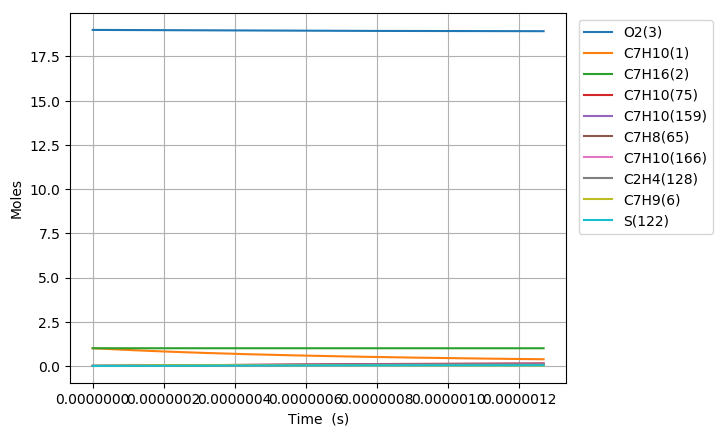

Data behind this chart, as committed beside it:
Time (s), Volume (m^3), N2, Ar, He, Ne, C7H10(1), C7H16(2), O2(3), C7H10(22), C7H9(6), C7H11(35), S(81), C7H9O2(80), C7H10(19), C7H10(166), C7H10(20), C7H10(159), C7H9O2(79), S(95), C7H10(75), S(258), C7H11(73), C5H7(209)
0.0, 0.5047, 154.0, 0.0, 0.0, 0.0, 1.0, 1.0, 19.0, 0.0, 0.0, 0.0, 0.0, 0.0, 0.0, 0.0, 0.0, 0.0, 0.0, 0.0, 0.0, 0.0, 0.0, 0.0
7.629126595606608e-22, 0.5047, 154.0, 0.0, 0.0, 0.0, 1, 1.0, 19.0, 5.3282044989586292e-17, 2.6060603544277257e-16, 2.6060560975808171e-16, 7.8117741246121973e-28, 7.811728387381929e-28, 2.0935656824500538e-16, 1.1816286259859093e-25, 2.4767893605453393e-19, 1.6690076919754937e-25, 4.8826376476636186e-28, 2.1870129037629584e-40, 1.1699248994313814e-30, 2.7338131602189845e-40, 7.2718968329718186e-31, 3.2598027979815294e-42
2.1361554467698506e-21, 0.5047, 154.0, 0.0, 0.0, 0.0, 1, 1.0, 19.0, 1.4918972597084122e-16, 7.2969689923564878e-16, 7.2969570732009395e-16, 4.7183115711888021e-27, 4.7182498307244165e-27, 5.8619839014422422e-16, 7.1370368913868865e-25, 6.9350102023062575e-19, 1.0080806446017523e-24, 2.9491131371346797e-27, 2.5963748860290735e-39, 7.0663463917926216e-30, 3.2454099368997907e-39, 4.3922256870829502e-30, 3.87003788173057e-41
4.88264102118823e-21, 0.5047, 154.0, 0.0, 0.0, 0.0, 1, 1.0, 19.0, 3.4100508793334964e-16, 1.6678786268049434e-15, 1.6678759024339786e-15, 2.2716639153217772e-26, 2.2715994429049909e-26, 1.3398820301754981e-15, 3.4361760300150143e-24, 1.5851451856945315e-18, 4.8534743479930438e-24, 1.4198710248593608e-26, 2.5490370628420243e-38, 3.4021416063870739e-29, 3.1859962342185597e-38, 2.1146675989801613e-29, 3.7996261412246499e-40
1.0375612170024988e-20, 0.5047, 154.0, 0.0, 0.0, 0.0, 1, 1.0, 19.0, 7.2463581185836089e-16, 3.5442420818777041e-15, 3.5442362926211884e-15, 9.92095313706451e-26, 9.9203662883408908e-26, 2.8472492951693913e-15, 1.5006683401716944e-23, 3.3684335050692324e-18, 2.1196397478614614e-23, 6.2009497806935371e-26, 2.2544179730255831e-37, 1.4858046210798264e-28, 2.8173258587766535e-37, 9.2353089773777537e-29, 3.3607262923915319e-39
2.1361554467698506e-20, 0.5047, 154.0, 0.0, 0.0, 0.0, 1, 1.0, 19.0, 1.4918972597083598e-15, 7.2969689917599275e-15, 7.2969570728333753e-15, 4.1418026397957054e-25, 4.1413025310849221e-25, 5.8619837648825575e-15, 6.2649948415035943e-23, 6.9350100976061914e-18, 8.8490785943273216e-23, 2.5887744521359333e-25, 1.8946773885957221e-36, 6.2029418060029464e-28, 2.3670364882320321e-36, 3.8555597003948465e-28, 2.8248929474950338e-38
4.333343906304554e-20, 0.5047, 154.0, 0.0, 0.0, 0.0, 1, 1.0, 19.0, 3.0264201554082651e-15, 1.4802422810471321e-14, 1.48023986326088e-14, 1.6920615215784535e-24, 1.6916487672325605e-24, 1.1891452463210425e-14, 2.5594547560227884e-22, 1.4068163097830346e-17, 3.6151372615072876e-22, 1.0575988207730571e-24, 1.5528845610646438e-35, 2.5341041200354106e-27, 1.9388451602463918e-35, 1.5751219412307262e-27, 2.3160179108554093e-37
8.727720825373961e-20, 0.5047, 154.0, 0.0, 0.0, 0.0, 1, 1.0, 19.0, 6.0954659468077067e-15, 2.9813330443683022e-14, 2.9813281749563872e-14, 6.8395832037783931e-24, 6.8362301752228124e-24, 2.3950388895472372e-14, 1.0345724872667421e-21, 2.8334468358879644e-17, 1.4612962153940088e-21, 4.2749834275668808e-24, 1.2567790224995259e-34, 1.0243253983380991e-26, 1.5672285535829891e-34, 6.3668947252029691e-27, 1.8755713504726127e-36
1.7516474663512773e-19, 0.5047, 154.0, 0.0, 0.0, 0.0, 1, 1.0, 19.0, 1.2233557529605114e-14, 5.9835145693270979e-14, 5.9835047973090915e-14, 2.7501663216012094e-23, 2.7474642572363461e-23, 4.806825790242172e-14, 4.1599700889360831e-21, 5.6867075923382468e-17, 5.8758072749206246e-21, 1.7189519525381381e-23, 1.0103002439955897e-33, 4.1187673445364638e-26, 1.256800811418503e-33, 2.5601003651110105e-26, 1.5096229929828339e-35
3.5093982339790397e-19, 0.5047, 154.0, 0.0, 0.0, 0.0, 1, 1.0, 19.0, 2.4509740695194011e-14, 1.1987877612517646e-13, 1.1987858037861254e-13, 1.1029396967042826e-22, 1.1007716520568815e-22, 9.6303980486027181e-14, 1.6683337599081081e-20, 1.1393227922200759e-16, 2.3564610883947619e-20, 6.8937654950212642e-23, 8.0867974263238291e-33, 1.6518098968969578e-25, 1.0011341690198543e-32, 1.0267147486760384e-25, 1.2113773776934678e-34
7.0248997692345655e-19, 0.5047, 154.0, 0.0, 0.0, 0.0, 1, 1.0, 19.0, 4.9062107026348157e-14, 2.3996603672047423e-13, 2.3996564502352624e-13, 4.4175116700816128e-22, 4.4001655944516728e-22, 1.9277536393210471e-13, 6.6820345794163965e-20, 2.2806263849775519e-16, 9.4381321388419547e-20, 2.7611014425624878e-22, 6.4471019196938065e-32, 6.6158551849440388e-25, 7.9056389528036347e-32, 4.1122143022194037e-25, 9.705760174576418e-34
1.4055902839745615e-18, 0.5047, 154.0, 0.0, 0.0, 0.0, 1, 1.0, 19.0, 9.8166839688561843e-14, 4.8014055684153322e-13, 4.8013977364883478e-13, 1.7681558890751736e-21, 1.7543163736649631e-21, 3.8571788394004223e-13, 2.6745532646420647e-19, 4.5632316776339662e-16, 3.7777097415545027e-19, 1.105159721028976e-21, 5.1108156742087565e-31, 2.6480660576612281e-24, 6.1517346851119568e-31, 1.6459573883170577e-24, 7.7705096204104818e-33
2.811790898076772e-18, 0.5047, 154.0, 0.0, 0.0, 0.0, 1, 1.0, 19.0, 1.9637630501261074e-13, 9.6048959284114686e-13, 9.6048802824137685e-13, 7.0749265602307465e-21, 6.9649610568267301e-21, 7.7160193642157375e-13, 1.0701681175720682e-18, 9.1284346915252064e-16, 1.5115737556248932e-18, 4.4220750621778915e-21, 4.0111976845142275e-30, 1.0595712232830837e-23, 4.6610204517242061e-30, 6.5859734596614558e-24, 6.218769253695125e-32
5.624192126281192e-18, 0.5047, 154.0, 0.0, 0.0, 0.0, 1, 1.0, 19.0, 3.9279523565919485e-13, 1.9211876481478268e-12, 1.9211845267941615e-12, 2.8304312150982508e-20, 2.7436977429871727e-20, 1.5433660912674816e-12, 4.2813568000871309e-18, 1.825881043372179e-15, 6.0472616135889997e-18, 1.7691152858549346e-20, 3.0899751797306442e-29, 4.2389738339421348e-23, 3.3689100363708086e-29, 2.6348181947834034e-23, 4.9759601567949745e-31
1.1248994582690033e-17, 0.5047, 154.0, 0.0, 0.0, 0.0, 1, 1.0, 19.0, 7.8563309694630831e-13, 3.8425836940946317e-12, 3.8425774813705417e-12, 1.1322645505897989e-19, 1.0648042741233502e-19, 3.0868786006524152e-12, 1.7126720816813494e-17, 3.6519440776575028e-15, 2.4190873640838292e-17, 7.0770155868931164e-20, 2.3002083755082926e-28, 1.6957267259039863e-22, 2.2556306290151897e-28, 1.0540130210505171e-22, 3.9811459537591129e-30
2.2498599495507712e-17, 0.5047, 154.0, 0.0, 0.0, 0.0, 1, 1.0, 19.0, 1.5713088194963152e-12, 7.6853755424776898e-12, 7.6853632204065749e-12, 4.5292418576452262e-19, 4.01810451810329e-19, 6.1738404194886605e-12, 6.8508869471810807e-17, 7.304021690255092e-15, 9.6766300005592992e-17, 2.8309042387016466e-19, 1.614252609268629e-27, 6.7831764623301547e-22, 1.3566108058288201e-27, 4.2162233753448157e-22, 3.1850677206713126e-29
4.499780932114308e-17, 0.5047, 154.0, 0.0, 0.0, 0.0, 1, 1.0, 19.0, 3.1426602644994515e-12, 1.5370958364516118e-11, 1.5370934018012081e-11, 1.811733091818433e-18, 1.4421374929360865e-18, 1.2347511267777463e-11, 2.7403464155835142e-16, 1.460798309670123e-14, 3.8706401873925541e-16, 1.1323709930374547e-18, 1.0347696162472993e-26, 2.71332064163931e-21, 7.2183486741385246e-27, 1.6865234479854472e-21, 2.5481142704408802e-28
6.749701914677844e-17, 0.5047, 154.0, 0.0, 0.0, 0.0, 1, 1.0, 19.0, 4.7140117094057082e-12, 2.3056540393177675e-11, 2.3056504135151367e-11, 3.8499551083591272e-18, 2.8507897266170822e-18, 1.8520929337032961e-11, 5.8231768088408903e-16, 2.1911750689541391e-14, 8.225026604835434e-16, 2.4062825856884767e-18, 2.6307979604719667e-26, 5.7658333222672345e-21, 1.6899382462540082e-26, 3.5838834571651111e-21, 7.2860580218588976e-28
8.999622897241381e-17, 0.5047, 154.0, 0.0, 0.0, 0.0, 1, 1.0, 19.0, 6.285363154215089e-12, 3.074212169509897e-11, 3.0742073571824758e-11, 6.5675899017047225e-18, 4.5611395438025328e-18, 2.4694094637605097e-11, 9.9335378008395074e-16, 2.9215324473918491e-14, 1.4030762824882627e-15, 4.1048161961548638e-18, 5.028296638342066e-26, 9.8358523330576899e-21, 3.0478715053330583e-26, 6.1137022242101545e-21, 1.53684571675449e-27
1.3499464862368454e-16, 0.5047, 154.0, 0.0, 0.0, 0.0, 1, 1.0, 19.0, 9.4280660436064803e-12, 4.6113282754589824e-11, 4.611321084816077e-11, 1.3597398644831107e-17, 8.5286696937817756e-18, 3.7039832038229485e-11, 2.0565680682614008e-15, 4.3822017202028704e-14, 2.9048280056535786e-15, 8.4984173719721346e-18, 1.1841805747852925e-25, 2.0363905031948942e-20, 6.685961394195778e-26, 1.2657681304096394e-20, 4.1976162275580563e-27
1.7999306827495527e-16, 0.5047, 154.0, 0.0, 0.0, 0.0, 1, 1.0, 19.0, 1.2570768932641618e-11, 6.1484441536992537e-11, 6.1484345622183774e-11, 2.3125647717115657e-17, 1.3210329235926747e-17, 4.9384640004225373e-11, 3.4976070567076079e-15, 5.8427997270017821e-14, 4.940243451176673e-15, 1.4453430383600364e-17, 2.1908765335551616e-25, 3.4633663621295692e-20, 1.1771890368824114e-25, 2.1527435637329211e-20, 8.7828339758528771e-27
2.24991487926226e-16, 0.5047, 154.0, 0.0, 0.0, 0.0, 1, 1.0, 19.0, 1.5713471821295052e-11, 7.6855598109818552e-11, 7.6855477715159342e-11, 3.5330794915821113e-17, 1.842702697643323e-17, 6.1728452216576242e-11, 5.343430105175199e-15, 7.3033213807964543e-14, 7.5474017395324903e-15, 2.2081324511193524e-17, 3.5575118455230649e-25, 5.2912370497179383e-20, 1.8410998795823016e-25, 3.2889091086171262e-20, 1.5988834304003274e-26
3.1498832722876746e-16, 0.5047, 154.0, 0.0, 0.0, 0.0, 1, 1.0, 19.0, 2.1998877597432835e-11, 1.0759790535009024e-10, 1.0759773368957543e-10, 6.7939915794066257e-17, 2.9637409768711712e-17, 8.6413027301598696e-11, 1.0274664027683241e-14, 1.0224130856613756e-13, 1.4512591281228837e-14, 4.2460429438812192e-17, 7.4136200531971879e-25, 1.0174829712407564e-19, 3.6446691507698329e-25, 6.3244625695926569e-20, 4.2215308597641006e-26
4.949820058338504e-16, 0.5047, 154.0, 0.0, 0.0, 0.0, 1, 1.0, 19.0, 3.4569689145060672e-11, 1.6908249801683334e-10, 1.690822129932445e-10, 1.6575279737243892e-16, 5.3486189381740813e-17, 1.3577005738617507e-10, 2.5064070806916311e-14, 1.6064820334567721e-13, 3.5402093391112063e-14, 1.0358424439947204e-16, 1.9596658987559035e-24, 2.4823295598506098e-19, 9.1428583425888596e-25, 1.5429783492482018e-19, 1.6324010778910475e-25
6.749756844389333e-16, 0.5047, 154.0, 0.0, 0.0, 0.0, 1, 1.0, 19.0, 4.7140500686486208e-11, 2.3056706269254426e-10, 2.305666487327225e-10, 3.0706244773732018e-16, 7.812473738980848e-17, 1.8511091709281217e-10, 4.6426901910960758e-14, 2.1904269629185613e-13, 6.5576319585019232e-14, 1.9188239195565648e-16, 3.7749477088924554e-24, 4.5985614835259256e-19, 1.7164287647615315e-24, 2.8584196503919823e-19, 4.0512135263179034e-25
1.0349630416490991e-15, 0.5047, 154.0, 0.0, 0.0, 0.0, 1, 1.0, 19.0, 7.2282123750736004e-11, 3.5353611044760789e-10, 3.5353538955936796e-10, 7.2013185347686361e-16, 1.2744263721573252e-16, 2.837441672001294e-10, 1.0885583363194072e-13, 3.3579450142208225e-13, 1.5375492745258364e-13, 4.4995347220198532e-16, 9.1959298359792482e-24, 1.078450509703163e-18, 4.077236988291267e-24, 6.7036600955590514e-19, 1.4714045407553384e-24
1.7549377560694308e-15, 0.5047, 154.0, 0.0, 0.0, 0.0, 1, 1.0, 19, 1.2256536980483188e-10, 5.9947387995547681e-10, 5.9947234861782041e-10, 2.0680566972578407e-15, 2.2601630664187543e-16, 4.8081696868612177e-10, 3.1245421495526947e-13, 5.6914947827318827e-13, 4.4133027650421396e-13, 1.2918369512953181e-15, 2.7198936853199184e-23, 3.0969617943950833e-18, 1.1823478791397043e-23, 1.9251467104537193e-18, 7.3528368422449659e-24
2.4749124704897625e-15, 0.5047, 154.0, 0.0, 0.0, 0.0, 1, 1.0, 19, 1.728486157597242e-10, 8.4541121502284778e-10, 8.4540861089937713e-10, 4.1116800451716244e-15, 3.2448472780053849e-16, 6.7763173989080457e-10, 6.2094454941336363e-13, 8.0230639486504813e-13, 8.770617152392521e-13, 2.5678354239867472e-15, 5.4749736477243413e-23, 6.1571490878690701e-18, 2.3600634569076174e-23, 3.8275595993410805e-18, 2.0108140862961957e-23
3.194887184910094e-15, 0.5047, 154.0, 0.0, 0.0, 0.0, 1, 1.0, 19, 2.2313186161541378e-10, 1.091348115851121e-09, 1.0913441764183207e-09, 6.850987624892349e-15, 4.2292888567072485e-16, 8.7418880398987931e-10, 1.0341954626832738e-12, 1.0352654123955029e-12, 1.4607636822029398e-12, 4.2776665098104152e-15, 9.1848124715913175e-23, 1.0258903228307361e-17, 3.9406082334008713e-23, 6.377596664905717e-18, 4.2346566822330428e-23
3.9148618993304254e-15, 0.5047, 154.0, 0.0, 0.0, 0.0, 1, 1.0, 19, 2.734151073719011e-10, 1.337284582705621e-09, 1.3372790451866865e-09, 1.0285967407283106e-14, 5.2137337853935048e-16, 1.0704884935309244e-09, 1.5520717706752779e-12, 1.2680266965346845e-12, 2.1922452347835398e-12, 6.4210402896622136e-15, 1.3849394019467332e-22, 1.5402115567594841e-17, 5.9237130079288965e-23, 9.575252159774272e-18, 7.6764324758746472e-23
5.354811328171089e-15, 0.5047, 154.0, 0.0, 0.0, 0.0, 1, 1.0, 19, 3.7398159858726984e-10, 1.8291562155624649e-09, 1.8291466925122422e-09, 1.9242903040368404e-14, 7.1826547446294356e-16, 1.4623169780228567e-09, 2.9012009352744305e-12, 1.7329566769395186e-12, 4.0978413797452591e-12, 1.2007344672067583e-14, 2.6042729856766585e-22, 2.8812518594940018e-17, 1.1096607848041975e-22, 1.7913400905260807e-17, 1.921332692980361e-22
6.794760757011752e-15, 0.5047, 154.0, 0.0, 0.0, 0.0, 1, 1.0, 19, 4.745480894058327e-10, 2.3210261159152588e-09, 2.3210115529638929e-09, 3.0982399134249915e-14, 9.1515542818959962e-16, 1.8531198497359208e-09, 4.6672522011307829e-12, 2.1970976598329329e-12, 6.5923249124472785e-12, 1.9324432301177486e-14, 4.2054860455588065e-22, 4.6387501347628656e-17, 1.7876597237442042e-22, 2.8841967800864124e-17, 3.8783584340264872e-22
8.234710185852415e-15, 0.5047, 154.0, 0.0, 0.0, 0.0, 1, 1.0, 19, 5.7511457982759201e-10, 2.8128942861932843e-09, 2.8128736266330671e-09, 4.5504364295971901e-14, 1.1120488918583293e-15, 2.2428998982880858e-09, 6.8490915591859085e-12, 2.6604510364190545e-12, 9.6740940863249309e-12, 2.8369868263388525e-14, 6.1885660963232073e-22, 6.8126164715308602e-17, 2.626142027045546e-22, 4.2360913782613773e-17, 6.8663382572091881e-22
9.674659614693077e-15, 0.5047, 154.0, 0.0, 0.0, 0.0, 1, 1.0, 19, 6.7568106985254978e-10, 3.3047607288166997e-09, 3.3047329136094307e-09, 6.2808708897380188e-14, 1.3089356117507943e-15, 2.631659880826941e-09, 9.4455981999323528e-12, 3.1230181831112017e-12, 1.3341565798699402e-11, 3.9141242677967612e-14, 8.5535007337127624e-22, 9.4027620439389232e-17, 3.6248839287494161e-22, 5.8470201039726332e-17, 1.1110963820861647e-21
1.2554558472374404e-14, 0.5047, 154.0, 0.0, 0.0, 0.0, 1, 1.0, 19, 8.7681404871206866e-10, 4.2884884402923319e-09, 4.2884431278270844e-09, 1.0576419319854055e-13, 1.7027153767547274e-15, 3.4061301668998936e-09, 1.5878337231014547e-11, 4.0457990484900955e-12, 2.242757700529998e-11, 6.5852587753848393e-14, 1.4428886965919475e-21, 1.5831551419384216e-16, 6.1022904993399658e-22, 9.8459654922933419e-17, 2.4236079462413708e-21
1.5146467444287597e-14, 0.5047, 154.0, 0.0, 0.0, 0.0, 1, 1.0, 19, 1.0578337283285951e-09, 5.1738374953379356e-09, 5.1737727910040453e-09, 1.5393899661686878e-13, 2.0571133742917684e-15, 4.0996913946477249e-09, 2.3075152892545891e-11, 4.8736262270260928e-12, 3.2592818818776301e-11, 9.5772192456955582e-14, 2.1022558043939159e-21, 2.3040278105099963e-16, 8.8778793228770465e-22, 1.4330876335509998e-16, 4.2536797297520274e-21
1.773837641620079e-14, 0.5047, 154.0, 0.0, 0.0, 0.0, 1, 1.0, 19, 1.2388534066595163e-09, 6.0591809889112606e-09, 6.0590934266485547e-09, 2.1112735770699034e-13, 2.4115080853640908e-15, 4.789988799204497e-09, 3.159874610023995e-11, 5.6989266437142686e-12, 4.4632085930496227e-11, 1.3124769084289666e-13, 2.8853252669862809e-21, 3.1596418372435373e-16, 1.2169352874907566e-21, 1.9655000640301454e-16, 6.8308490387236632e-21
2.0330285388113983e-14, 0.5047, 154.0, 0.0, 0.0, 0.0, 1, 1.0, 19, 1.4198730837048438e-09, 6.9445189345347674e-09, 6.944405035269332e-09, 2.773287679553471e-13, 2.765901861992435e-15, 5.4770377323401808e-09, 4.1442876198063009e-11, 6.5217080066477494e-12, 5.8536563640710359e-11, 1.7226555821660882e-13, 3.7920901086323022e-21, 4.1499474590234032e-16, 1.5975455338761936e-21, 2.5818316885670089e-16, 1.0282828683022606e-20
2.5514103331940372e-14, 0.5047, 154.0, 0.0, 0.0, 0.0, 1, 1.0, 19, 1.7819124339387654e-09, 8.7151782358346515e-09, 8.7150011734748367e-09, 4.3676870159517679e-13, 3.4746820676547934e-15, 6.8414511278788691e-09, 6.5067972877628336e-11, 8.1597442567533289e-12, 9.1906158218976966e-11, 2.7087450262452767e-13, 5.9766780032218488e-21, 6.5344353846210351e-16, 2.5126542443461901e-21, 4.0662439121522932e-16, 2.0322243644417848e-20
3.069792127576676e-14, 0.5047, 154.0, 0.0, 0.0, 0.0, 1, 1.0, 19, 2.143951779030454e-09, 1.0485815506838383e-08, 1.0485561209691074e-08, 6.3225472863819747e-13, 4.1834533589014275e-15, 8.1930530296547141e-09, 9.3901072882380319e-11, 9.7877962072879881e-12, 1.3263186915455875e-10, 3.914914264589498e-13, 8.6559636457901045e-21, 9.4570962894254991e-16, 3.6321149661911359e-21, 5.8863070884268606e-16, 3.5394063668893147e-20
3.5881739219593144e-14, 0.5047, 154.0, 0.0, 0.0, 0.0, 1, 1.0, 19, 2.5059911189800027e-09, 1.2256430854648371e-08, 1.225608514798859e-08, 8.6378278015867086e-13, 4.8922158249036111e-15, 9.5319637840407964e-09, 1.2789325414530287e-10, 1.1405924730961896e-11, 1.8064459580650733e-10, 5.3400922816375816e-13, 1.1829891194383575e-20, 1.291753717688522e-15, 4.9549332229080702e-21, 8.0420040028120037e-16, 5.6520527510203308e-20
4.106555716341953e-14, 0.5047, 154.0, 0.0, 0.0, 0.0, 1, 1.0, 19, 2.8680304537875022e-09, 1.4027024385838939e-08, 1.4026572992437587e-08, 1.1313487875569387e-12, 5.6009695606625083e-15, 1.0858302586803846e-08, 1.6699606233297324e-10, 1.3014190323758966e-11, 2.3587589819056904e-10, 6.9832133424933363e-13, 1.5498404811432994e-20, 1.6915367475683115e-15, 6.4801194412817324e-21, 1.053331744287589e-15, 8.472385436278984e-20
4.6249375107245915e-14, 0.5047, 154.0, 0.0, 0.0, 0.0, 1, 1.0, 19, 3.2300697834530457e-09, 1.5797596206456774e-08, 1.5797024747107802e-08, 1.4349486826963097e-12, 6.3097146060218191e-15, 1.2172187494374055e-08, 2.111615062642574e-10, 1.4612653106385723e-11, 2.9825799050825865e-10, 8.8432169890665654e-13, 1.9661448665696916e-20, 2.1450199029890254e-15, 8.2066889478011901e-21, 1.3360230198661678e-15, 1.2102619789999637e-19
5.661701099489869e-14, 0.5047, 154.0, 0.0, 0.0, 0.0, 1, 1, 19, 3.9541484273586203e-09, 1.9338675137701251e-08, 1.9337820003388472e-08, 2.1502338659718394e-12, 7.7271787919734623e-15, 1.4763062583187357e-08, 3.1449047750834736e-10, 1.778040897885281e-11, 4.4420642565898595e-10, 1.3209654804245678e-12, 2.9470903792755123e-20, 3.2129324512732604e-15, 1.2260061970657525e-20, 2.0020784829584969e-15, 2.2201620094461115e-19
6.698464688255146e-14, 0.5047, 154.0, 0.0, 0.0, 0.0, 1, 1, 19, 4.6782270506974375e-09, 2.2879668486415837e-08, 2.2878470949378796e-08, 3.009605794397045e-12, 9.1446087140844121e-15, 1.7305511384425383e-08, 4.3750522942371151e-10, 2.0909665979931861e-11, 6.1796031432464794e-10, 1.8431025455379175e-12, 4.1257810056096041e-20, 4.4951855583190167e-15, 1.7107270907443191e-20, 2.8023530265758003e-15, 3.6766638735578528e-19
7.735228277020423e-14, 0.5047, 154.0, 0.0, 0.0, 0.0, 1, 1, 19, 5.4023056534701988e-09, 2.6420577082438027e-08, 2.6418977617619367e-08, 4.0130319398678362e-12, 1.0562004708403655e-14, 1.9800438857433052e-08, 5.7983788651412115e-10, 2.4000891941227605e-11, 8.1900004574206379e-10, 2.4499030634868871e-12, 5.5021721038971107e-20, 5.991477153199211e-15, 2.2740610480832274e-20, 3.7368328916718888e-15, 5.6615156460519461e-19
8.7719918657857e-14, 0.5047, 154.0, 0.0, 0.0, 0.0, 1, 1, 19, 6.1263842356775859e-09, 2.9961401747583747e-08, 2.9959340040643327e-08, 5.1604797816013647e-12, 1.1979367102792e-14, 2.2248733121626785e-08, 7.4112741889147871e-10, 2.705454903291926e-11, 1.0468156783206452e-09, 3.140545224961421e-12, 7.0762190425107766e-20, 7.7015088092650934e-15, 2.9152449895547446e-20, 4.8055043230404826e-15, 8.2564554792640584e-19
9.808755454550977e-14, 0.5047, 154.0, 0.0, 0.0, 0.0, 1, 1, 19, 6.8504627973202752e-09, 3.3502143295735823e-08, 3.3499558250976405e-08, 6.4519168060993503e-12, 1.3396696222897598e-14, 2.4651265795991098e-08, 9.2101950426689046e-10, 3.0071093840233151e-11, 1.3009067447098036e-09, 3.9142151536270798e-12, 8.8478771998207341e-20, 9.624985695036952e-15, 3.6335232016845685e-20, 6.0083535692683686e-15, 1.1543211793838349e-18
1.0845519043316255e-13, 0.5047, 154.0, 0.0, 0.0, 0.0, 1, 1, 19, 7.5745413383989245e-09, 3.7042802532892329e-08, 3.7039632281136913e-08, 7.8873105071784363e-12, 1.4813992391471022e-14, 2.7008892244172268e-08, 1.1191664283174946e-09, 3.3050977410824008e-11, 1.5807821110707176e-09, 4.770106857783921e-12, 1.0817101964236143e-19, 1.1761616543800176e-14, 4.4281472921653584e-20, 7.3453668827164783e-15, 1.560350329825646e-18
1.1882282632081532e-13, 0.5047, 154.0, 0.0, 0.0, 0.0, 1, 1, 19, 8.2986198589141838e-09, 4.0583380257217802e-08, 4.0579562163635677e-08, 9.4666283859945328e-12, 1.6231255928025832e-14, 2.9322451810076394e-08, 1.3352269889133886e-09, 3.599464530282992e-11, 1.8859598418003504e-09, 5.7074221791480583e-12, 1.2983848734238592e-19, 1.4111113622759869e-14, 5.298376142298564e-20, 8.8165305195016644e-15, 2.0519039006488283e-18
1.3955809809612086e-13, 0.5047, 154.0, 0.0, 0.0, 0.0, 1, 1, 19, 9.7467768382570747e-09, 4.7664294321403003e-08, 4.7658989615654062e-08, 1.3056906718153038e-11, 1.9065686367732078e-14, 3.3820649670942427e-08, 1.8197559189346753e-09, 4.1775089305963651e-11, 2.5703394399457411e-09, 7.8231696705818493e-12, 1.7909729935286711e-19, 1.9447572907919192e-14, 7.262719516277136e-20, 1.216125380611276e-14, 3.3242631146351402e-18
1.5821984269389586e-13, 0.5047, 154.0, 0.0, 0.0, 0.0, 1, 1, 19, 1.1050118049345146e-08, 5.4036846054936439e-08, 5.4029981663463483e-08, 1.6780052026852338e-11, 2.1616565304398367e-14, 3.772642253120077e-08, 2.3138024256234687e-09, 4.6857991234574822e-11, 3.2681622728543707e-09, 9.997961595239673e-12, 2.30181010391772e-19, 2.4975572984687194e-14, 9.2819082053959152e-20, 1.5630161066987958e-14, 4.8438308292585565e-18
1.7688158729167085e-13, 0.5047, 154.0, 0.0, 0.0, 0.0, 1, 1, 19, 1.2353459193817396e-08, 6.0409145750256566e-08, 6.040050717811672e-08, 2.096900658480628e-11, 2.416734334263463e-14, 4.1501772580550853e-08, 2.860867129386503e-09, 5.1830240088269341e-11, 4.0408713946251772e-09, 1.2424502772524607e-11, 2.8765750258673193e-19, 3.1188941655485698e-14, 1.1534855138012051e-19, 1.9533501798881916e-14, 6.7675280116994256e-18
1.9554333188944585e-13, 0.5047, 154.0, 0.0, 0.0, 0.0, 1, 1, 19, 1.3656800271677191e-08, 6.6781197789168561e-08, 6.6770566348947753e-08, 2.562358112390973e-11, 2.6718022236643786e-14, 4.5151054897564507e-08, 3.4591796449576074e-09, 5.6694244734564121e-11, 4.8859662004374833e-09, 1.5098411429781302e-11, 3.5152417841617005e-19, 3.8086122950622055e-14, 1.4017491680480785e-19, 2.3871195979135095e-14, 9.1429732659993527e-18
2.1420507648722085e-13, 0.5047, 154.0, 0.0, 0.0, 0.0, 1, 1, 19, 1.496014128292779e-08, 7.315300647724584e-08, 7.3140159365212615e-08, 3.0743586452909526e-11, 2.9268603710041082e-14, 4.8678479227936313e-08, 4.1070286664145241e-09, 6.1452361627641544e-11, 5.8010295328958749e-09, 1.8015382025031961e-11, 4.2177844141322818e-19, 4.5665594649828393e-14, 1.6725819982085601e-19, 2.8643163622084246e-14, 1.2017775551761826e-17
2.396981857126238e-13, 0.5047, 154.0, 0.0, 0.0, 0.0, 1, 1, 19, 1.6740586437715205e-08, 8.1856909677541023e-08, 8.1840668431376845e-08, 3.8489670943040781e-11, 3.2752703004527934e-14, 5.3307583110626274e-08, 5.0690963543566212e-09, 6.7785293542413369e-11, 7.1599153813890603e-09, 2.2385298169367123e-11, 5.2806839367594551e-19, 5.7119577504471331e-14, 2.0783193209766178e-19, 3.5863651638818126e-14, 1.6838253322278754e-17
2.651912949380267e-13, 0.5047, 154.0, 0.0, 0.0, 0.0, 1, 1, 19, 1.8521031468215022e-08, 9.0560377202822254e-08, 9.0540308429097528e-08, 4.7103473496553484e-11, 3.6236627885380669e-14, 5.7726825674111381e-08, 6.1164747873673497e-09, 7.3930646066251062e-11, 8.6392995800675694e-09, 2.7190350340881224e-11, 6.4626693661871328e-19, 6.9840326853664794e-14, 2.5244605902647143e-19, 4.3894196074490796e-14, 2.2800733782001313e-17
2.938176568585189e-13, 0.5047, 154.0, 0.0, 0.0, 0.0, 1, 1, 19, 2.0520303490928142e-08, 1.0033304545170095e-07, 1.0030814996927878e-07, 5.7809608726066247e-11, 4.014854480770314e-14, 6.2450870835119574e-08, 7.3894731365784142e-09, 8.0614607676188133e-11, 1.0437363766318398e-08, 3.3091828880976473e-11, 7.9317856231601621e-19, 8.5629954606639014e-14, 3.0724059071350206e-19, 5.387700469853304e-14, 3.1007682068383423e-17
3.224440187790111e-13, 0.5047, 154.0, 0.0, 0.0, 0.0, 1, 1, 19, 2.2519575356944107e-08, 1.1010519158301046e-07, 1.1007489697493032e-07, 6.9608576179550588e-11, 4.4060252710598427e-14, 6.6935107164272089e-08, 8.7599561865312047e-09, 8.707666814251522e-11, 1.2373121578916318e-08, 3.951474555802198e-11, 9.5508825269176519e-19, 1.0300742276421886e-13, 3.6687686320868369e-19, 6.4880682950863451e-14, 4.0979198841349574e-17
3.510703806995033e-13, 0.5047, 154.0, 0.0, 0.0, 0.0, 1, 1, 19, 2.4518847066272384e-08, 1.198768294538861e-07, 1.1984055012733026e-07, 8.2499694789906294e-11, 4.7971757142091787e-14, 7.1191708188566097e-08, 1.0222975270404447e-08, 9.3324194347404572e-11, 1.4439583205900243e-08, 4.64452433279547e-11, 1.1319866607591141e-18, 1.2196797026849047e-13, 4.3122620886965624e-19, 7.6904942956197159e-14, 5.2886905412150029e-17
... 589 more rows
